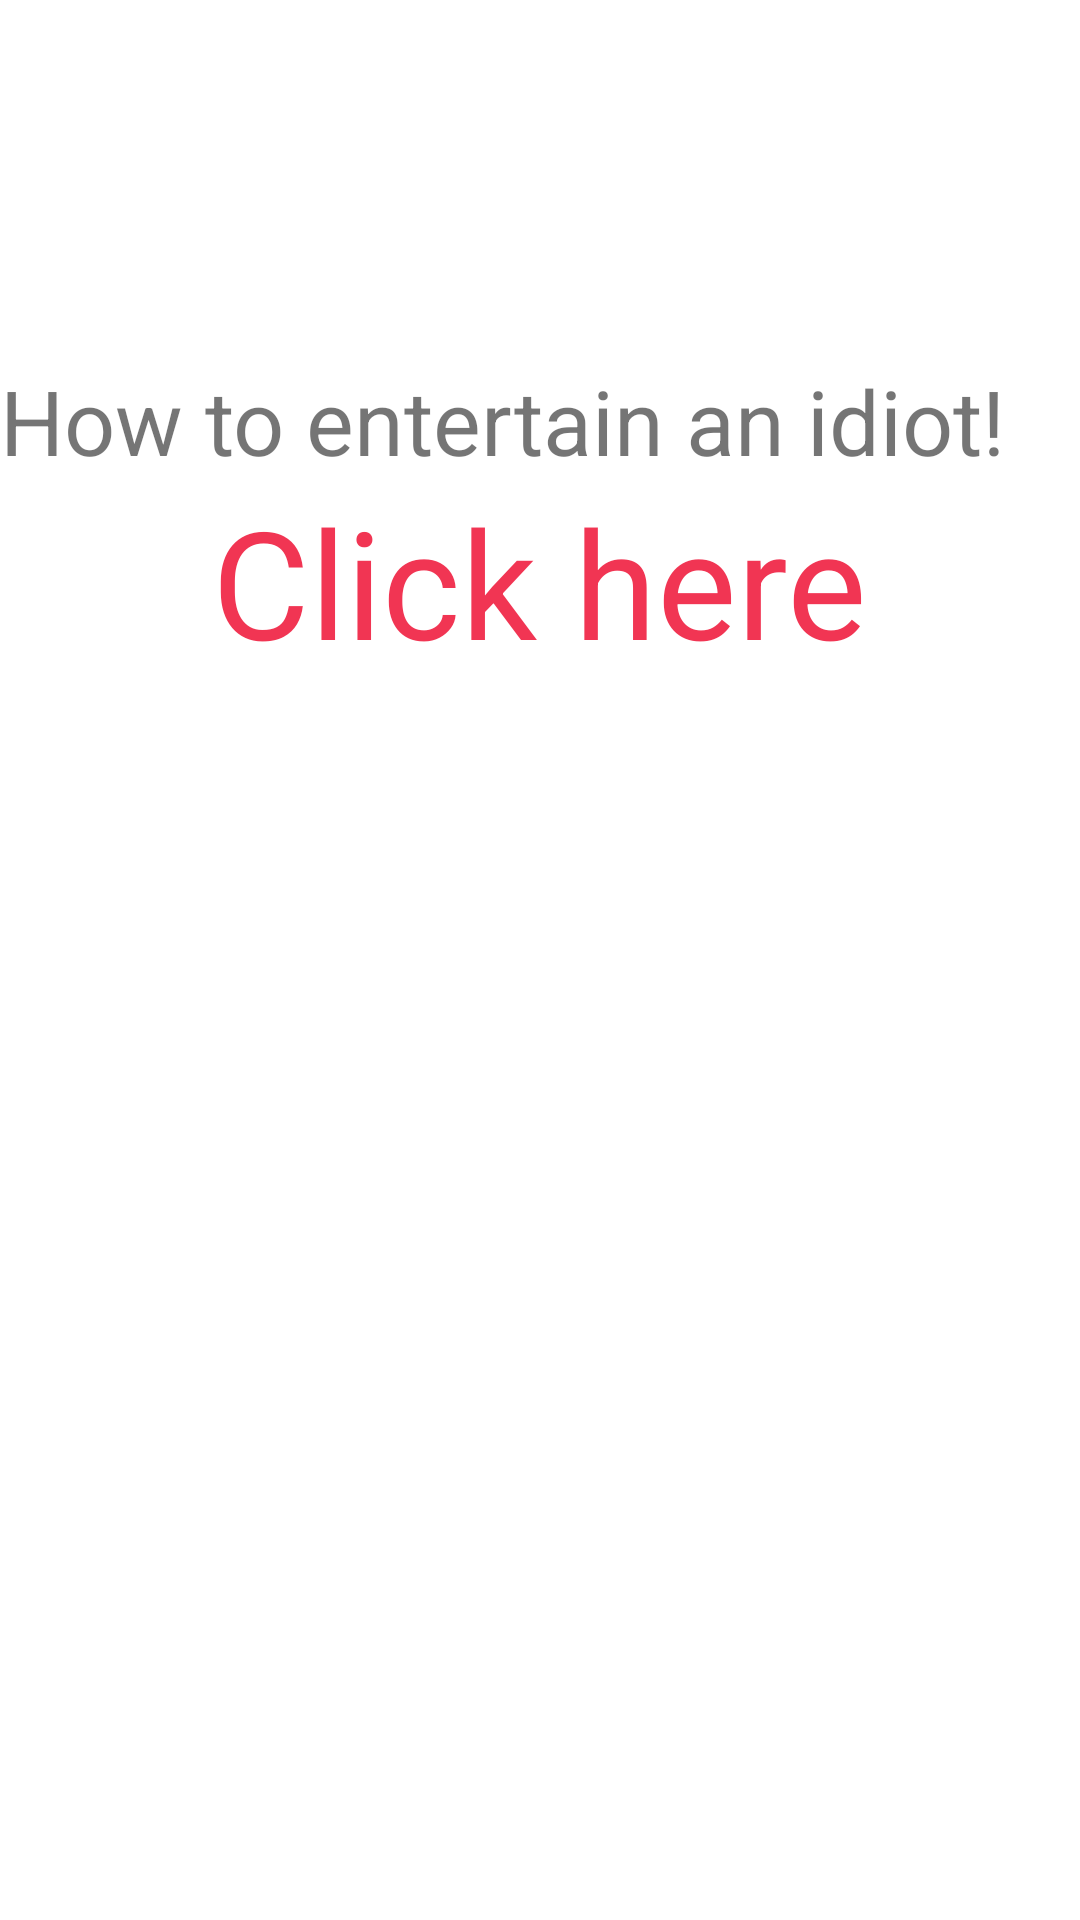

This screen was rendered from an Android layout file. Write that file and the resources it references.
<!-- AndroidManifest.xml: application theme Theme.MultiScreenApplication -->
<!-- res/layout/idiot.xml -->
<?xml version="1.0" encoding="utf-8"?>

<LinearLayout xmlns:android="http://schemas.android.com/apk/res/android"
    xmlns:app="http://schemas.android.com/apk/res-auto"
    xmlns:tools="http://schemas.android.com/tools"
    android:layout_width="match_parent"
    android:layout_height="match_parent"
    android:orientation="vertical"
    tools:context=".IdiotActivity">
    <LinearLayout
        android:layout_marginTop="120dp"
        android:layout_width="match_parent"
        android:layout_height="wrap_content"
        android:orientation="horizontal">
        <TextView
            android:layout_weight="1"
            android:layout_width="0dp"
            android:layout_height="wrap_content"/>
        <TextView
            android:layout_width="360dp"
            android:layout_height="wrap_content"
            android:text="How to entertain an idiot!"
            android:textSize="30sp"/>
        <TextView
            android:layout_weight="1"
            android:layout_width="0dp"
            android:layout_height="wrap_content"/>
    </LinearLayout>
    <LinearLayout
        android:layout_width="match_parent"
        android:layout_height="wrap_content"
        android:orientation="horizontal">
        <TextView
            android:layout_weight="1"
            android:layout_width="0dp"
            android:layout_height="wrap_content"/>
        <TextView
            android:id="@+id/idiot2"
            android:layout_width="wrap_content"
            android:layout_height="wrap_content"
            android:text="Click here"
            android:textColor="#f13553"
            android:textSize="50sp"/>
        <TextView
            android:layout_weight="1"
            android:layout_width="0dp"
            android:layout_height="wrap_content"/>
    </LinearLayout>

</LinearLayout>
<!-- resources referenced by this layout -->
<resources>
  <style name="Theme.MultiScreenApplication" parent="Theme.MaterialComponents.DayNight.DarkActionBar">
          
          <item name="colorPrimary">@color/black</item>
          <item name="colorPrimaryVariant">@color/black</item>
          <item name="colorOnPrimary">@color/white</item>
          
          <item name="colorSecondary">@color/black</item>
          <item name="colorSecondaryVariant">@color/black</item>
          <item name="colorOnSecondary">@color/black</item>
          
          <item name="android:statusBarColor" tools:targetApi="l">?attr/colorPrimaryVariant</item>
          
      </style>
  <!-- not gathered from this repository: default colours our renderer supplied (Android Studio template values) -->
  <color name="black">#FF000000</color>
  <color name="white">#FFFFFFFF</color>
</resources>
